Photos from the image-classification dataset "segmented-dataset" in the GitHub repository Funky-UWI/FoliageFixerModel. Its 11 classes are: bacterial spot, early blight, late blight, leaf mold, septoria leaf spot, spider mites two-spotted spider mite, target spot, tomato yellow leaf curl virus, tomato mosaic virus, healthy, powdery mildew.

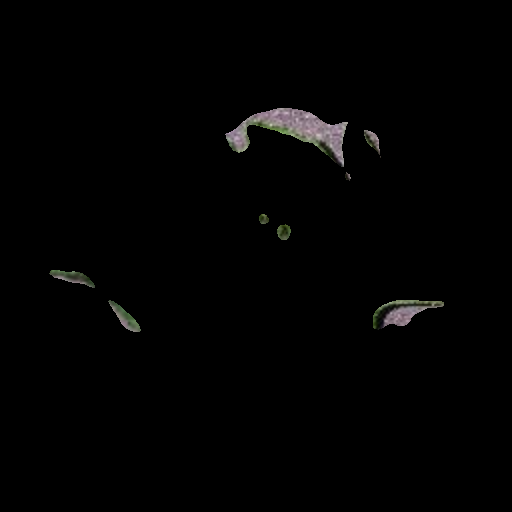
Label: tomato mosaic virus

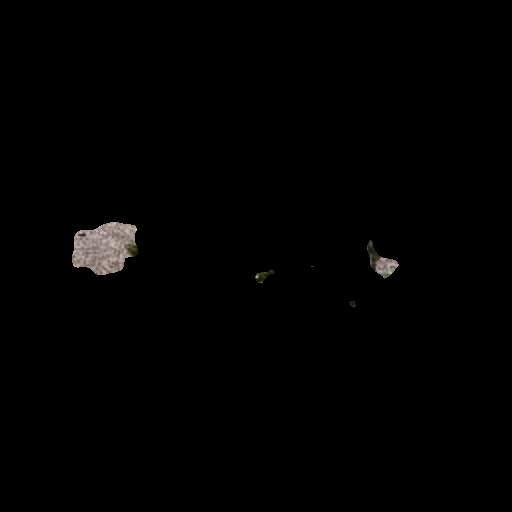
Label: spider mites two-spotted spider mite

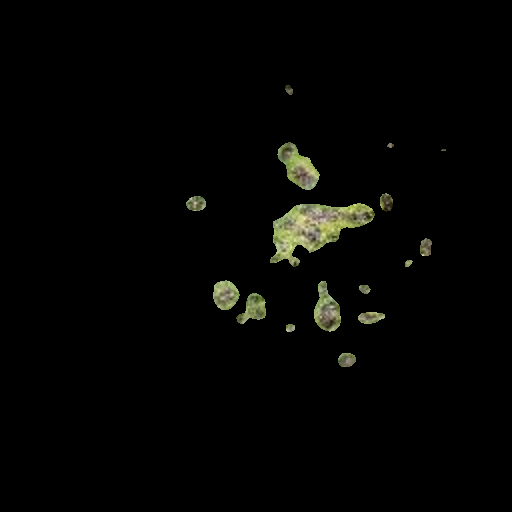
Label: septoria leaf spot

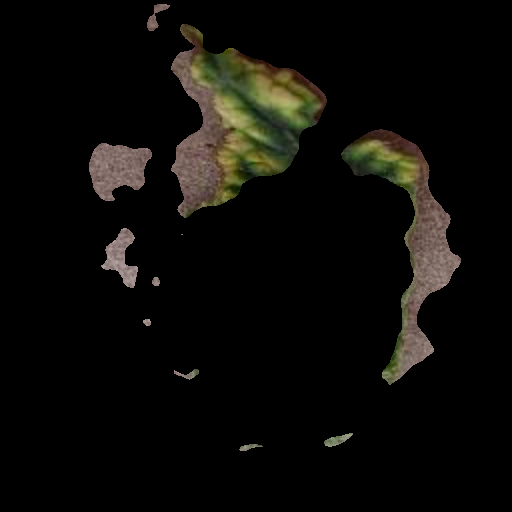
Label: tomato yellow leaf curl virus

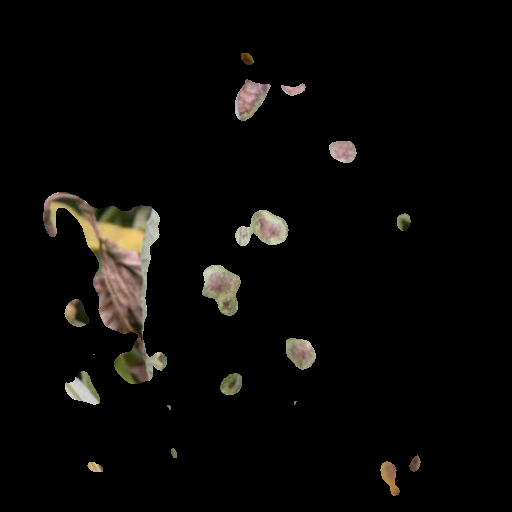
Label: late blight

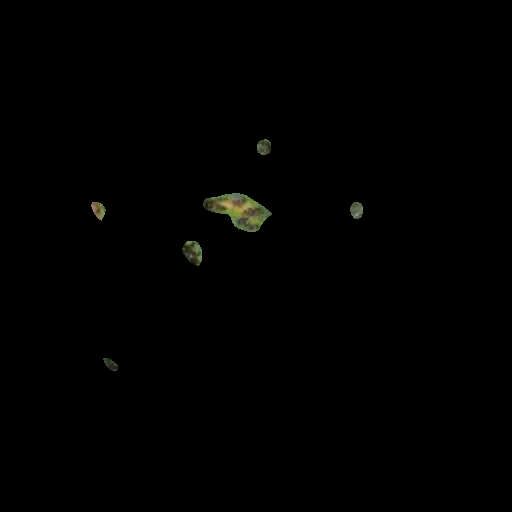
Label: bacterial spot
